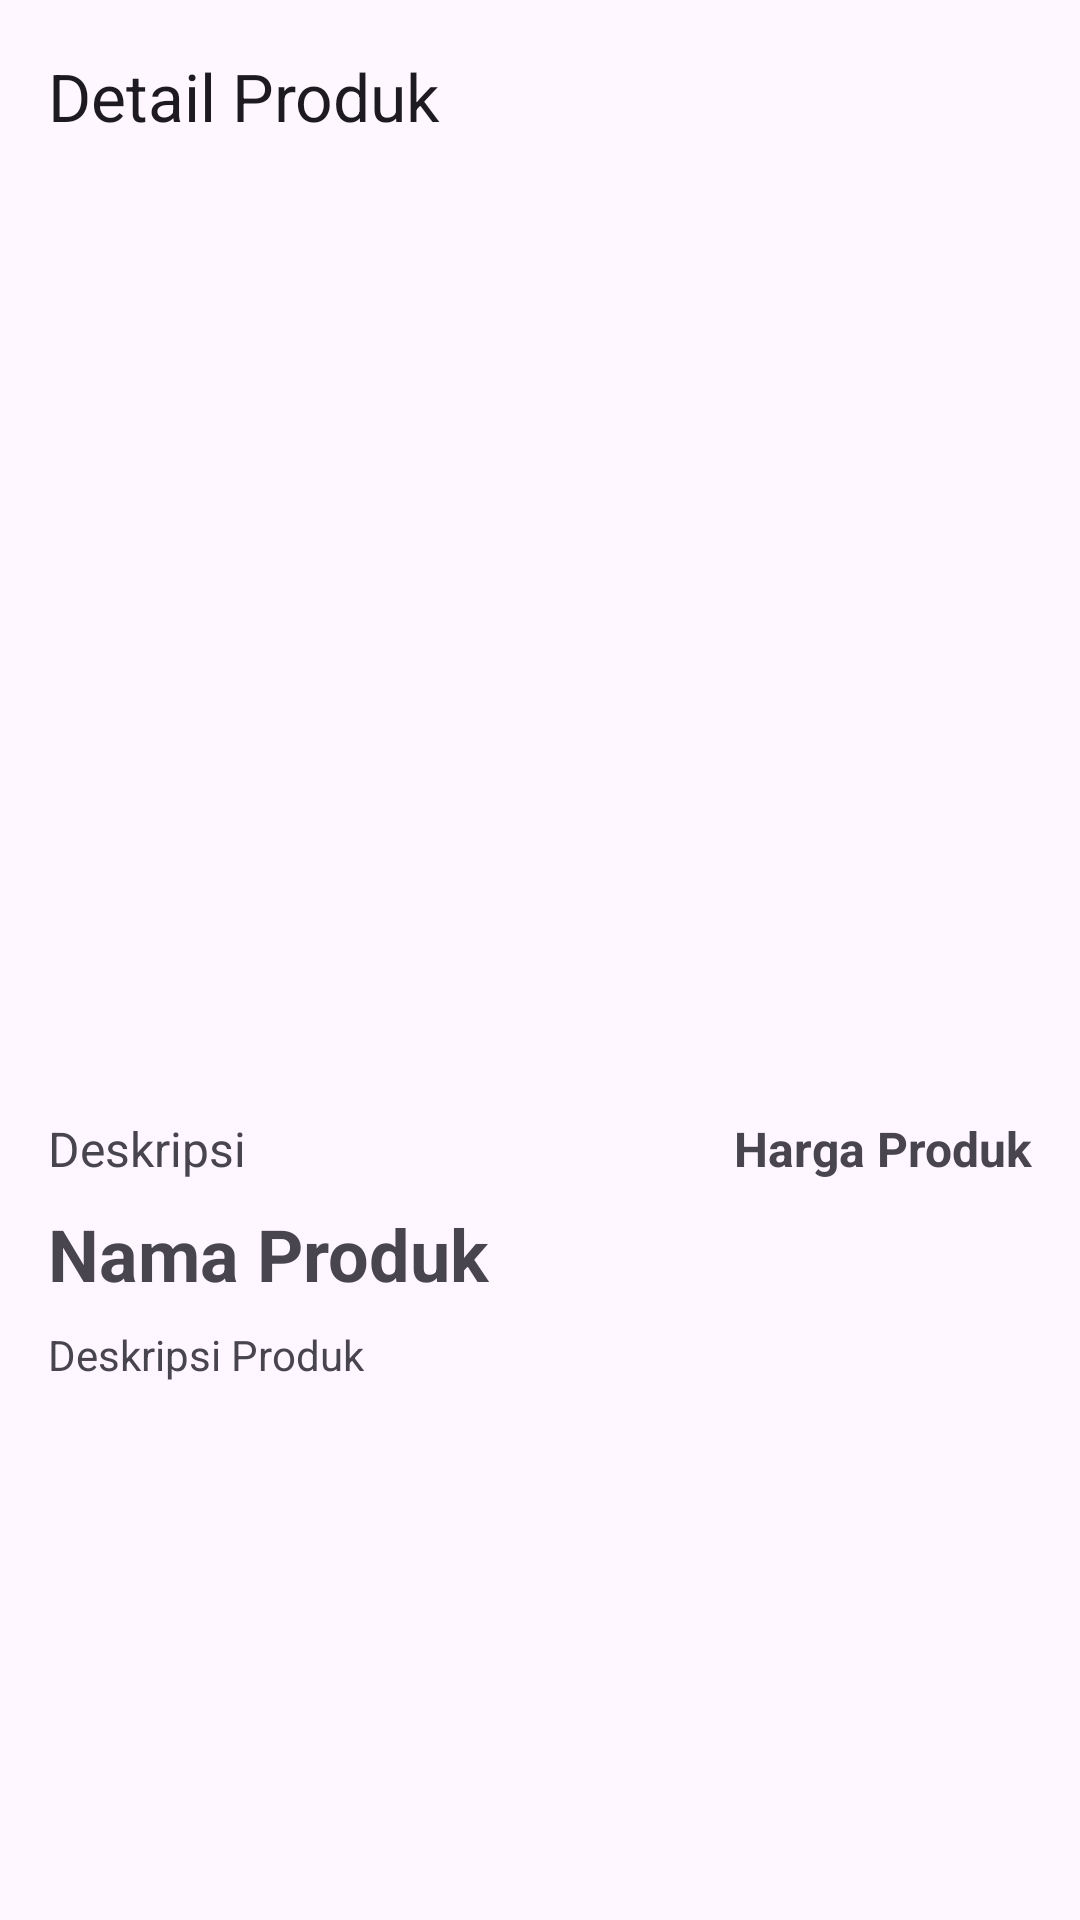

Produce the Android XML layout that renders to this screen, including the resource entries it uses.
<!-- AndroidManifest.xml: application theme Theme.P9_androidBeginer_CRUD -->
<!-- res/layout/activity_detail.xml -->
<?xml version="1.0" encoding="utf-8"?>
<ScrollView xmlns:android="http://schemas.android.com/apk/res/android"
    xmlns:app="http://schemas.android.com/apk/res-auto"
    xmlns:tools="http://schemas.android.com/tools"
    android:id="@+id/main"
    android:layout_width="match_parent"
    android:layout_height="match_parent"
    tools:context=".ui.DetailActivity">

    <LinearLayout
        android:layout_width="match_parent"
        android:layout_height="wrap_content"
        android:orientation="vertical">

        <com.google.android.material.appbar.MaterialToolbar
            android:id="@+id/toolbar"
            android:layout_width="match_parent"
            android:layout_height="wrap_content"
            app:title="Detail Produk"
            app:navigationIcon="@drawable/baseline_arrow_back_ios_new_24" />

        <ImageView
            android:id="@+id/iv_product"
            android:layout_width="match_parent"
            android:layout_height="300dp"
            android:scaleType="centerCrop"
            tools:src="@tools:sample/avatars"/>

        <LinearLayout
            android:layout_width="match_parent"
            android:layout_height="wrap_content"
            android:layout_marginTop="8dp"
            android:layout_marginStart="16dp"
            android:layout_marginEnd="16dp"
            android:weightSum="1"
            android:orientation="horizontal">

            <com.google.android.material.textview.MaterialTextView
                android:layout_width="0dp"
                android:layout_height="wrap_content"
                android:layout_weight="1"
                android:textSize="16sp"
                android:text="@string/description"/>

            <com.google.android.material.textview.MaterialTextView
                android:id="@+id/tv_product_price"
                android:layout_width="wrap_content"
                android:layout_height="wrap_content"
                android:textSize="16sp"
                android:textStyle="bold"
                android:text="@string/product_price"/>
        </LinearLayout>

        <com.google.android.material.textview.MaterialTextView
            android:id="@+id/tv_product_name"
            android:layout_width="match_parent"
            android:layout_height="wrap_content"
            android:textSize="24sp"
            android:textStyle="bold"
            android:text="@string/product_name"
            android:layout_marginTop="8dp"
            android:layout_marginStart="16dp"
            android:layout_marginEnd="16dp"/>

        <com.google.android.material.textview.MaterialTextView
            android:id="@+id/tv_product_desc"
            android:layout_width="match_parent"
            android:layout_height="wrap_content"
            android:textSize="14sp"
            android:justificationMode="inter_word"
            android:text="@string/product_description"
            android:layout_marginTop="8dp"
            android:layout_marginStart="16dp"
            android:layout_marginEnd="16dp"/>

    </LinearLayout>
</ScrollView>
<!-- resources referenced by this layout -->
<resources>
  <string name="description">Deskripsi</string>
  <string name="product_description">Deskripsi Produk</string>
  <string name="product_name">Nama Produk</string>
  <string name="product_price">Harga Produk</string>
  <style name="Theme.P9_androidBeginer_CRUD" parent="Base.Theme.P9_androidBeginer_CRUD" />
  <style name="Base.Theme.P9_androidBeginer_CRUD" parent="Theme.Material3.DayNight.NoActionBar">
          
          
      </style>
</resources>
